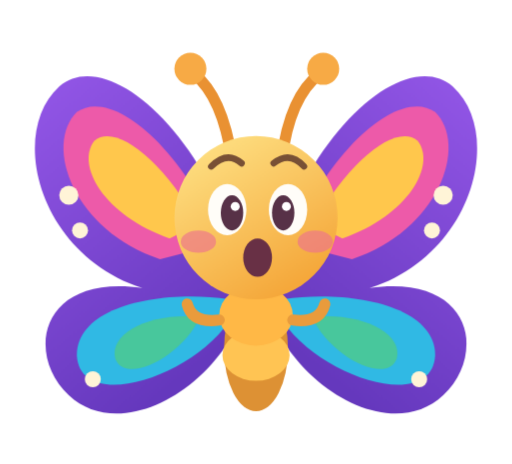
t = 0.00 s
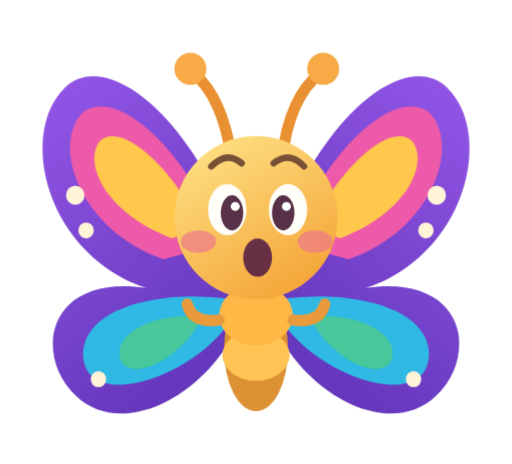
t = 0.41 s
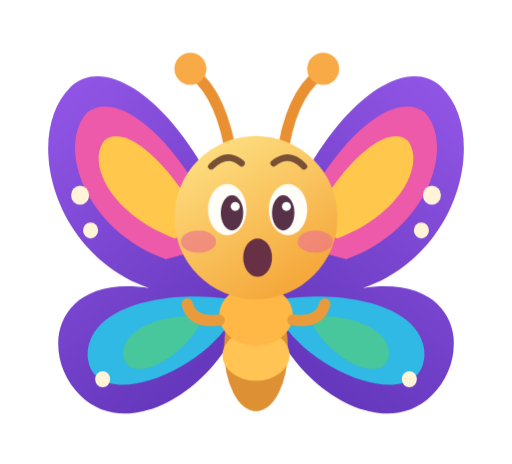
t = 0.55 s
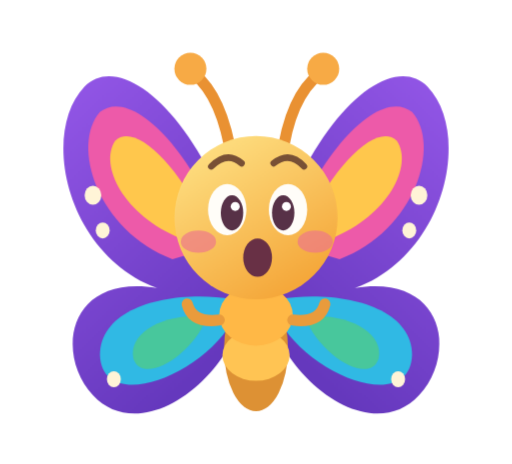
t = 0.96 s
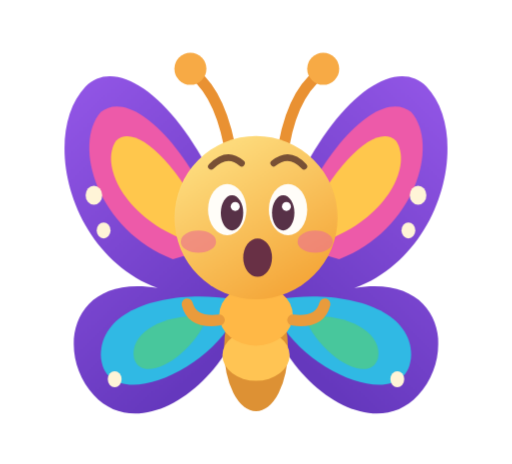
t = 1.38 s
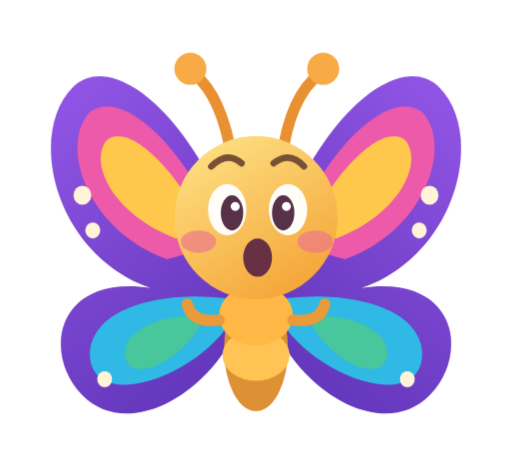
t = 1.79 s

The animated SVG that drew these frames (rendered in a browser with its animation timeline set to each time). Animation: 2 CSS @keyframes rules; one cycle of 2.20 s, repeats indefinitely.

<svg xmlns="http://www.w3.org/2000/svg" viewBox="0 0 320 290" role="img" aria-label="سەرسام"><style>.left-wing,.right-wing{transform-origin:160px 170px;animation:flap 1.2s ease-in-out infinite alternate}@keyframes flap{from{transform:scaleX(1)}to{transform:scaleX(.86)}}.tear{animation:fall 2.2s ease-in infinite}@keyframes fall{0%{transform:translateY(0);opacity:0}25%{opacity:1}100%{transform:translateY(20px);opacity:0}}@media(prefers-reduced-motion:reduce){*{animation:none!important}}</style><defs><linearGradient id="bf-surprisedp" x2=".5" y2="1"><stop stop-color="#9457e8"/><stop offset="1" stop-color="#6538bd"/></linearGradient><linearGradient id="bf-surprisedy" x2=".6" y2="1"><stop stop-color="#ffe68a"/><stop offset="1" stop-color="#f5a83b"/></linearGradient></defs><g class="left-wing"><path d="M150 160C123 76 65 30 37 54C5 83 24 159 89 180C24 171 16 222 43 247C76 278 139 242 155 187Z" fill="url(#bf-surprisedp)"/><path d="M139 152C112 89 69 55 48 70C27 91 46 144 100 162Z" fill="#ed5aa9"/><path d="M124 140C101 99 72 77 59 88C47 103 65 135 106 149Z" fill="#ffc74c"/><path d="M143 187C101 181 48 191 48 222C50 258 119 236 143 201Z" fill="#30b9e4"/><path d="M125 198C94 195 68 208 72 224C78 241 114 223 125 198" fill="#48c79c"/><circle cx="43" cy="122" r="6" fill="#fff4d7"/><circle cx="50" cy="144" r="5" fill="#fff4d7"/><circle cx="58" cy="237" r="5" fill="#fff4d7"/></g><g class="right-wing"><g transform="translate(320 0) scale(-1 1)"><path d="M150 160C123 76 65 30 37 54C5 83 24 159 89 180C24 171 16 222 43 247C76 278 139 242 155 187Z" fill="url(#bf-surprisedp)"/><path d="M139 152C112 89 69 55 48 70C27 91 46 144 100 162Z" fill="#ed5aa9"/><path d="M124 140C101 99 72 77 59 88C47 103 65 135 106 149Z" fill="#ffc74c"/><path d="M143 187C101 181 48 191 48 222C50 258 119 236 143 201Z" fill="#30b9e4"/><path d="M125 198C94 195 68 208 72 224C78 241 114 223 125 198" fill="#48c79c"/><circle cx="43" cy="122" r="6" fill="#fff4d7"/><circle cx="50" cy="144" r="5" fill="#fff4d7"/><circle cx="58" cy="237" r="5" fill="#fff4d7"/></g></g><path d="M145 100Q139 60 121 46M176 100Q181 60 200 46" fill="none" stroke="#e99132" stroke-width="7" stroke-linecap="round"/><circle cx="119" cy="43" r="10" fill="#f7aa45"/><circle cx="202" cy="43" r="10" fill="#f7aa45"/><ellipse cx="160" cy="218" rx="20" ry="39" fill="#dd9134"/><ellipse cx="160" cy="222" rx="21" ry="16" fill="#ffc453"/><ellipse cx="160" cy="197" rx="23" ry="19" fill="#ffb846"/><path d="M137 200q-17 2-20-10M183 200q17 2 20-10" fill="none" stroke="#e99b3c" stroke-width="7" stroke-linecap="round"/><circle cx="160" cy="136" r="51" fill="url(#bf-surprisedy)"/><ellipse cx="124" cy="151" rx="11" ry="7" fill="#ed738e" opacity=".65"/><ellipse cx="197" cy="151" rx="11" ry="7" fill="#ed738e" opacity=".65"/><ellipse cx="142" cy="131" rx="12" ry="16" fill="#fffdf8"/><ellipse cx="180" cy="131" rx="12" ry="16" fill="#fffdf8"/><ellipse cx="145" cy="133" rx="7" ry="11" fill="#573147"/><ellipse cx="177" cy="133" rx="7" ry="11" fill="#573147"/><circle cx="147" cy="129" r="2.8" fill="white"/><circle cx="179" cy="129" r="2.8" fill="white"/><g fill="none" stroke="#785035" stroke-width="4" stroke-linecap="round"><path d="M132 104q10-10 19-2m20 0q10-8 19 2"/></g><ellipse cx="161" cy="161" rx="9" ry="12" fill="#683045"/></svg>
